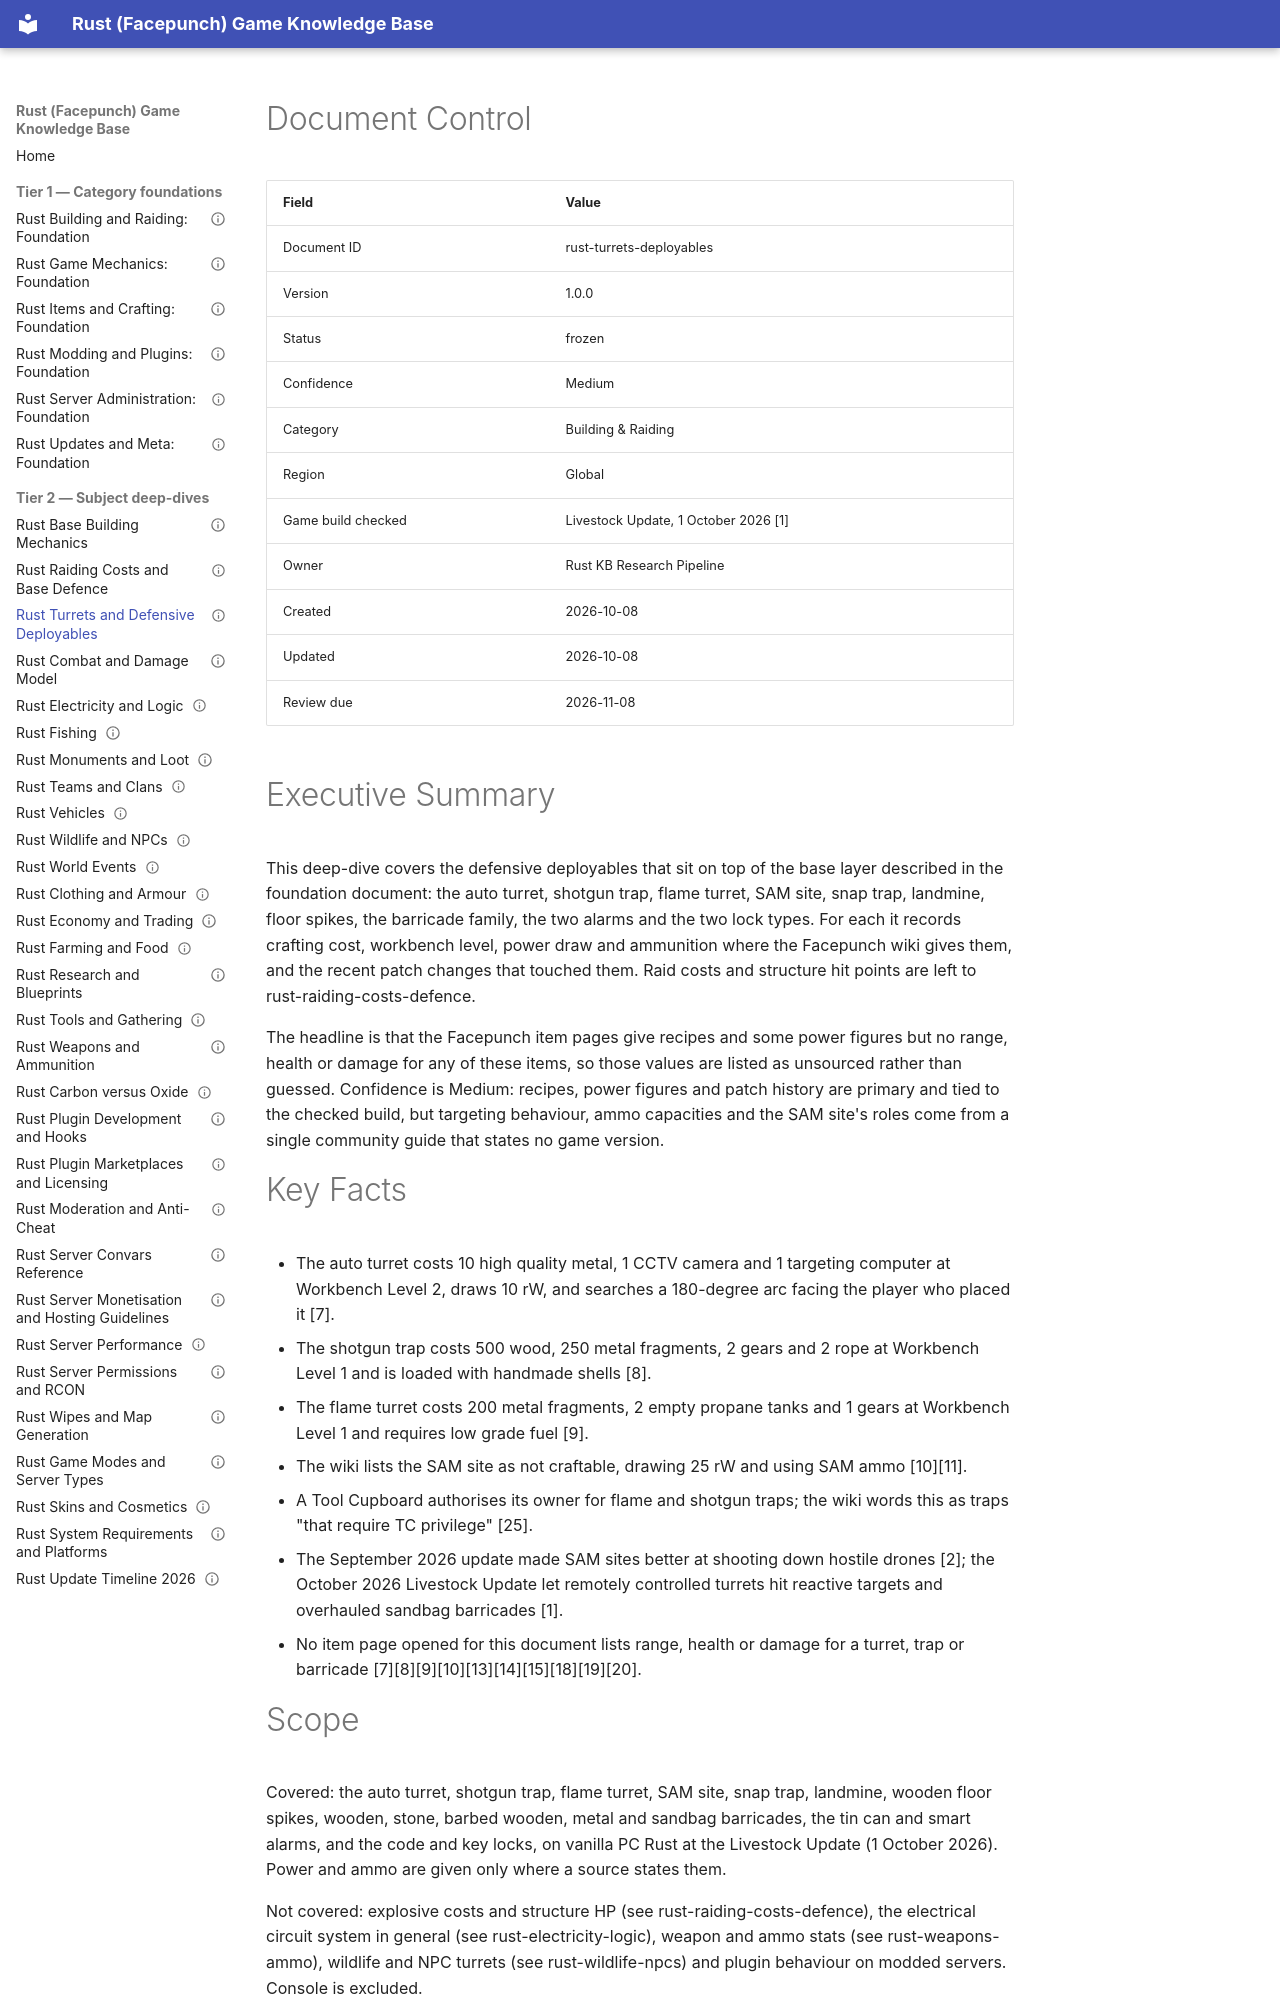

repository: VainAsher/rust-game-knowledge-base · page: building-raiding/rust-turrets-deployables/index.html · generator: mkdocs

---
id: rust-turrets-deployables
title: "Rust Turrets and Defensive Deployables"
version: 1.0.0
status: frozen
confidence: Medium
category: Building & Raiding
topic: "Turrets and deployables"
market: Global
document_type: deep-dive
created: 2026-10-08
updated: 2026-10-08
review_due: 2026-11-08
sources_verified: 2026-10-08
supersedes: null
related: [rust-building-raiding-foundation, rust-game-mechanics-foundation, rust-items-crafting-foundation, rust-server-administration-foundation, rust-modding-plugins-foundation, rust-updates-meta-foundation, rust-combat-damage-model, rust-weapons-ammo, rust-raiding-costs-defence, rust-server-convars-reference, rust-plugin-development-hooks, rust-update-timeline-2026, rust-monuments-loot, rust-farming-food, rust-vehicles, rust-wipes-map-generation, rust-moderation-anti-cheat, rust-carbon-vs-oxide, rust-electricity-logic, rust-wildlife-npcs, rust-server-permissions-rcon, rust-server-performance, rust-game-modes]
tags: [auto-turret, shotgun-trap, flame-turret, sam-site, barricade, locks, traps, deployables, power]
game_build_checked: "Livestock Update, 1 October 2026"
---

# Document Control

| Field | Value |
|-------|-------|
| Document ID | rust-turrets-deployables |
| Version | 1.0.0 |
| Status | frozen |
| Confidence | Medium |
| Category | Building & Raiding |
| Region | Global |
| Game build checked | Livestock Update, 1 October 2026 [1] |
| Owner | Rust KB Research Pipeline |
| Created | 2026-10-08 |
| Updated | 2026-10-08 |
| Review due | 2026-11-08 |

# Executive Summary

This deep-dive covers the defensive deployables that sit on top of the base layer described in the foundation document: the auto turret, shotgun trap, flame turret, SAM site, snap trap, landmine, floor spikes, the barricade family, the two alarms and the two lock types. For each it records crafting cost, workbench level, power draw and ammunition where the Facepunch wiki gives them, and the recent patch changes that touched them. Raid costs and structure hit points are left to rust-raiding-costs-defence.

The headline is that the Facepunch item pages give recipes and some power figures but no range, health or damage for any of these items, so those values are listed as unsourced rather than guessed. Confidence is Medium: recipes, power figures and patch history are primary and tied to the checked build, but targeting behaviour, ammo capacities and the SAM site's roles come from a single community guide that states no game version.

# Key Facts

- The auto turret costs 10 high quality metal, 1 CCTV camera and 1 targeting computer at Workbench Level 2, draws 10 rW, and searches a 180-degree arc facing the player who placed it [7].
- The shotgun trap costs 500 wood, 250 metal fragments, 2 gears and 2 rope at Workbench Level 1 and is loaded with handmade shells [8].
- The flame turret costs 200 metal fragments, 2 empty propane tanks and 1 gears at Workbench Level 1 and requires low grade fuel [9].
- The wiki lists the SAM site as not craftable, drawing 25 rW and using SAM ammo [10][11].
- A Tool Cupboard authorises its owner for flame and shotgun traps; the wiki words this as traps "that require TC privilege" [25].
- The September 2026 update made SAM sites better at shooting down hostile drones [2]; the October 2026 Livestock Update let remotely controlled turrets hit reactive targets and overhauled sandbag barricades [1].
- No item page opened for this document lists range, health or damage for a turret, trap or barricade [7][8][9][10][13][14][15][18][19][20].
